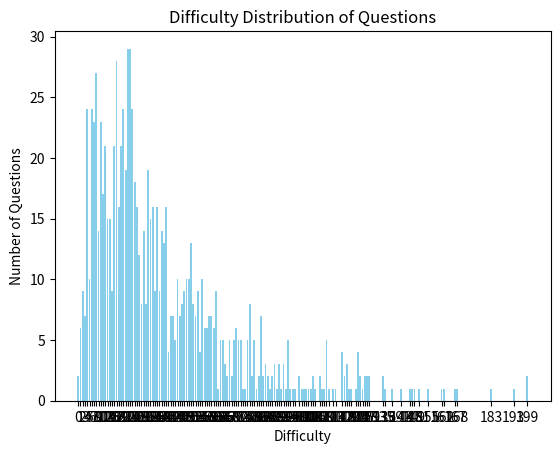

Write the Python code that produced this figure.
import random
import string
import time
from collections import defaultdict
from itertools import chain, combinations
import matplotlib.pyplot as plt


def generate_random_fds(n, k):
    # Create a list of attributes
    # attributes = ['A{}'.format(i) for i in range(1, n + 1)]
    attributes = list(string.ascii_uppercase)[:n]
    fds = set()
    count = 0

    while count < k:

        lhs = [attribute for attribute in attributes if random.choice([True, False])]
        rhs = [attribute for attribute in attributes if random.choice([True, False])]

        # Convert to frozensets for immutability and to be used as set elements
        lhs = frozenset(lhs)
        rhs = frozenset(rhs)

        if lhs and rhs and lhs != rhs:
            fd = (lhs, rhs)

            if fd not in fds:
                fds.add(fd)
                count += 1

    return fds, attributes


def manual_closure_with_cost(X, F):
    closure = set(X)
    cost = 0
    fd_rhs = set()
    for left, right in F:
        fd_rhs.add(tuple(right))
        for left, right in F:
            if left.issubset(X):
                added = False
                for attr in right:
                    if attr not in closure:
                        added = True
                        closure.add(attr)
                if added:
                    cost += 1
    prev_closure = set()
    while prev_closure != closure:
        prev_closure = closure.copy()
        for attr_set in powerset(closure):
            for left, right in F:
                if left.issubset(attr_set):
                    added = False
                    for attr in right:
                        if attr not in closure:
                            added = True
                            closure.add(attr)
                    if added:
                        cost += 1
                        if tuple(left) not in fd_rhs:
                            fd_rhs.add(tuple(left))
                            cost += 1
    return closure, cost


def powerset(iterable):
    def powerset_helper(s, idx):
        if idx == len(s):
            yield frozenset()
        else:
            for subset in powerset_helper(s, idx + 1):
                yield subset
                yield subset | {s[idx]}

    return powerset_helper(list(iterable), 0)


def subsets(attributes):
    return map(set, chain.from_iterable(combinations(attributes, r) for r in range(1, len(attributes) + 1)))


def identifyCandidateKeys(attributes, fds):
    candidate_keys = []
    total_cost = 0

    for subset in subsets(attributes):
        if any(key.issubset(subset) for key in candidate_keys):
            continue
        closure, cost = manual_closure_with_cost(subset, fds)
        total_cost += cost

        if closure == set(attributes):
            candidate_keys.append(subset)

    return candidate_keys, total_cost


def main():
    # print("Functional Dependencies: ", fds)
    # print("Attributes: ", attributes)

    # print("Candidate Keys:", candidate_keys)
    # print("Total Cost:", total_cost)
    start = time.time()
    difficulty_stats = defaultdict(int)
    for i in range(1000):
        fds, attributes = generate_random_fds(8, 3)

        candidate_keys, total_cost = identifyCandidateKeys(attributes, fds)

        difficulty_stats[total_cost] += 1
        if total_cost > 100:
            print("Functional Dependencies: ", fds)
            print("Attributes: ", attributes)

            print("Candidate Keys:", candidate_keys)
            print("Total Cost:", total_cost)

    sorted_stats = dict(sorted(difficulty_stats.items()))
    end = time.time()
    print(end - start)
    # print(difficulty_stats)
    difficulty_levels = list(sorted_stats.keys())
    num_questions = list(sorted_stats.values())

    # Plotting
    plt.bar(difficulty_levels, num_questions, color='skyblue')
    plt.xlabel('Difficulty')
    plt.ylabel('Number of Questions')
    plt.title('Difficulty Distribution of Questions')
    plt.xticks(difficulty_levels)
    plt.show()


if __name__ == "__main__":
    main()
